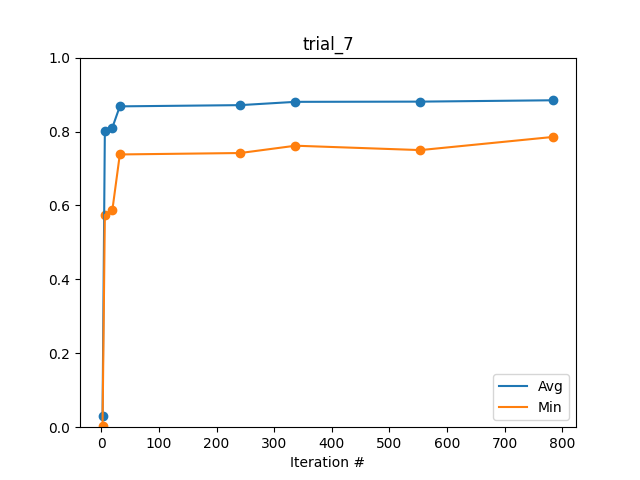

The file beside this chart, header and first rows:
Iteration #, Avg, Min
2, 0.03021, 0.004356
6, 0.802, 0.5745
19, 0.8105, 0.587
32, 0.8681, 0.738
241, 0.8714, 0.7418
337, 0.8803, 0.7616
554, 0.8809, 0.7497
785, 0.8845, 0.7855
